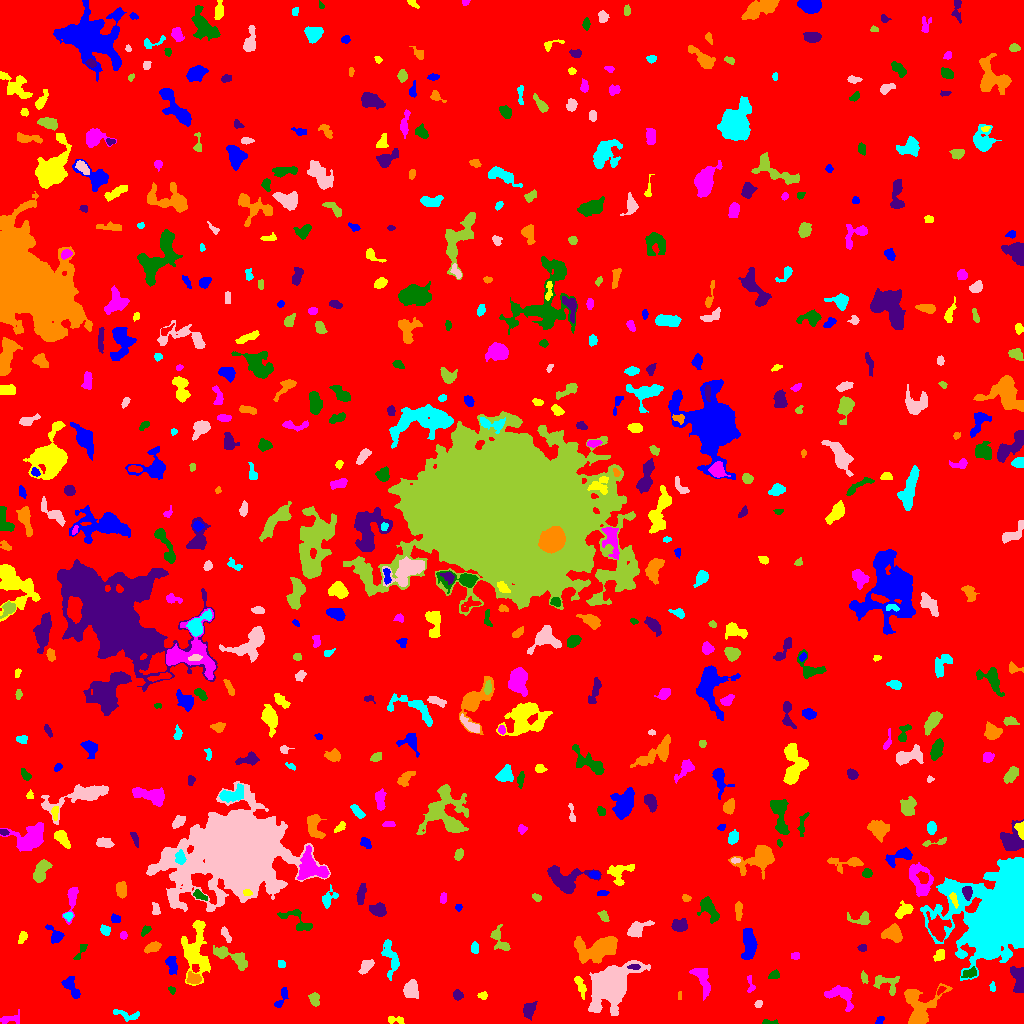

Data behind this chart, as committed beside it:
ID, X, Y, A, B, theta, total_flux, mu_max, mu_median, mu_mean, R_fwhm, R_e, R10, R90, x_start, x_end, y_start, y_end, area, greylevel
0, 505.7, 510.4, 300.3, 292.3, -1.257, 1887942, 20.0, 2.0, 2.201, 11.06, 242.3, 93.5, 388.8, 0, 1023, 0, 1023, 857762, 2.201
1, 879.4, 2.73, 2.316, 1.429, 0.971, 74.0, 3.0, 1.0, 1.233, 2.764, 2.257, 0.7979, 3.478, 875, 884, 0, 7, 60, 8.233
2, 396, 3.929, 4.394, 1.428, -0.09048, 140.0, 4.0, 1.0, 1.373, 3.523, 2.523, 0.9772, 4.297, 388, 404, 0, 7, 102, 7.373
3, 9.844, 4.363, 5.794, 2.34, 0.1522, 289.0, 4.0, 2.0, 1.979, 5.528, 3.909, 1.493, 6.077, 0, 19, 0, 14, 146, 6.979
4, 768.7, 1.096, 4.312, 1.088, -0.02171, 94.0, 4.0, 1.0, 1.469, 3.141, 2.257, 0.7979, 3.523, 762, 778, 0, 4, 64, 7.469
5, 528.7, 13.3, 3.951, 2.644, 1.153, 545.0, 7.0, 3.0, 3.097, 4.442, 3.909, 1.493, 6.358, 523, 537, 3, 22, 176, 8.097
6, 919.2, 14.59, 10.96, 8.351, 1.18, 3443, 15.0, 4.0, 4.769, 6.129, 7.59, 2.764, 12.93, 904, 952, 0, 40, 722, 10.77
7, 127.2, 8.411, 7.784, 2.352, -0.1738, 287.0, 4.0, 2.0, 1.75, 5.528, 4.26, 1.596, 6.531, 113, 139, 2, 14, 164, 6.75
8, 758.5, 19.39, 1.982, 1.635, 1.015, 155.0, 5.0, 3.0, 2.768, 3.192, 2.326, 0.9772, 3.568, 754, 762, 16, 23, 56, 8.768
9, 314.4, 24.59, 3.474, 2.35, -1.282, 247.0, 4.0, 2.0, 1.976, 5.015, 3.432, 1.382, 5.47, 308, 319, 17, 31, 125, 7.976
10, 563.1, 23.55, 2.417, 1.852, -1.063, 154.0, 4.0, 2.0, 1.833, 3.989, 2.706, 0.9772, 4.184, 560, 567, 18, 30, 84, 7.833
11, 282.4, 27.72, 6.256, 1.836, 1.103, 225.0, 6.0, 1.0, 1.654, 3.141, 3.141, 1.128, 5.262, 274, 288, 16, 36, 136, 7.654
12, 482.7, 27.8, 2.396, 1.827, -0.05223, 204.0, 6.0, 3.0, 3.045, 3.568, 2.585, 0.9772, 3.989, 477, 487, 24, 32, 67, 8.045
13, 840.4, 29.82, 7.411, 4.207, -0.1992, 573.0, 6.0, 1.0, 1.675, 5.614, 4.983, 1.871, 7.979, 824, 853, 12, 38, 342, 7.675
14, 172.2, 33.83, 1.934, 1.387, -0.657, 65.0, 3.0, 1.0, 1.327, 2.646, 2.034, 0.7979, 3.141, 168, 175, 29, 37, 49, 7.327
15, 457.6, 28.22, 2.539, 1.828, -0.3347, 162.0, 4.0, 1.0, 1.723, 3.785, 2.706, 1.128, 4.297, 453, 463, 23, 34, 94, 7.723
16, 679.9, 27.58, 2.347, 0.9916, 1.551, 57.0, 3.0, 1.0, 1.629, 2.257, 1.784, 0.5642, 2.932, 678, 681, 24, 32, 35, 8.629
17, 992.5, 36.73, 2.771, 1.279, -1.536, 129.0, 5.0, 2.0, 2.434, 2.821, 2.326, 0.7979, 3.523, 989, 995, 32, 42, 53, 7.434
18, 410.3, 33.89, 4.121, 3.245, 1.4, 1008, 11.0, 4.0, 4.183, 4.618, 4.478, 1.693, 7.378, 403, 418, 25, 44, 241, 9.183
19, 885.9, 40.3, 7.481, 4.618, -0.2996, 714.0, 5.0, 3.0, 2.833, 6.408, 5.323, 2.111, 8.234, 873, 899, 28, 48, 252, 7.833
20, 940.8, 33.3, 2.526, 1.418, 0.7764, 193.0, 7.0, 3.0, 3.509, 2.764, 2.257, 0.7979, 3.7, 937, 946, 28, 37, 55, 11.51
21, 71.58, 35.84, 6.423, 2.92, -1.01, 644.0, 6.0, 3.0, 2.927, 6.58, 4.951, 1.954, 7.506, 61, 80, 25, 47, 220, 7.927
22, 580.2, 38.03, 5.877, 1.898, -1.222, 347.0, 5.0, 2.0, 2.253, 4.442, 4.029, 1.493, 6.129, 574, 586, 24, 47, 154, 7.253
23, 750.3, 38.24, 5.104, 1.821, -1.465, 175.0, 4.0, 2.0, 1.966, 4.334, 3.038, 1.262, 4.687, 747, 755, 31, 48, 89, 6.966
24, 970.2, 50.41, 3.88, 2.154, 0.3276, 294.0, 5.0, 2.0, 2.39, 3.868, 3.338, 1.262, 5.352, 961, 976, 46, 57, 123, 10.39
25, 1019, 42.65, 7.053, 3.039, -1.424, 1432, 11.0, 5.0, 5.078, 6.129, 5.232, 2.034, 8.176, 1010, 1023, 31, 57, 282, 10.08
26, 193.4, 44.81, 3.338, 2.51, -0.4916, 384.0, 6.0, 3.0, 2.648, 4.983, 3.523, 1.382, 5.499, 186, 201, 40, 52, 145, 11.65
27, 391.2, 65.5, 9.368, 3.525, -1.313, 897.0, 8.0, 2.0, 2.752, 5.262, 5.352, 1.954, 8.686, 381, 399, 43, 84, 326, 7.752
28, 611.2, 38.41, 10.8, 7.216, 0.7763, 21992, 59.0, 8.0, 14.09, 8.777, 9.219, 3.523, 17.3, 588, 650, 8, 63, 1561, 18.09
29, 864.2, 45.62, 2.792, 1.494, -1.19, 91.0, 3.0, 1.0, 1.264, 3.09, 2.394, 0.9772, 3.656, 861, 868, 40, 53, 72, 8.264
30, 7.018, 54.31, 5.309, 2.665, -0.7491, 742.0, 8.0, 3.0, 3.55, 5.232, 4.146, 1.693, 6.864, 0, 20, 42, 62, 209, 8.55
31, 172.1, 59.24, 4.858, 2.357, -1.452, 561.0, 6.0, 3.0, 3.281, 5.89, 4.184, 1.693, 6.333, 165, 177, 49, 67, 171, 8.281
32, 195.6, 70.3, 13.7, 6.275, -1.525, 3165, 14.0, 3.0, 3.777, 5.89, 8.176, 2.821, 14.09, 181, 210, 38, 103, 838, 8.777
33, 703.1, 42.6, 8.628, 3.145, -1.159, 839.0, 8.0, 2.0, 2.698, 5.202, 5.232, 1.954, 8.5, 689, 710, 23, 55, 311, 7.698
34, 774, 48.18, 2.809, 1.608, 0.4136, 136.0, 5.0, 1.0, 1.581, 2.523, 2.523, 0.9772, 4.184, 768, 779, 45, 54, 86, 7.581
35, 634.4, 56.63, 3.029, 1.293, -0.02248, 187.0, 6.0, 3.0, 2.877, 3.385, 2.523, 0.9772, 3.949, 627, 640, 54, 59, 65, 16.88
36, 599.4, 75.04, 10.37, 5.084, 0.235, 5153, 19.0, 5.0, 6.606, 8.019, 7.59, 3.038, 13.09, 574, 617, 60, 87, 780, 12.61
37, 281.6, 59.02, 1.884, 1.572, -0.8978, 92.0, 4.0, 1.0, 1.559, 2.932, 2.034, 0.7979, 3.432, 278, 285, 56, 63, 59, 7.559
38, 366.1, 56.83, 4.362, 2.404, 0.8287, 412.0, 5.0, 3.0, 2.641, 5.015, 4.029, 1.596, 6.18, 358, 374, 49, 64, 156, 7.641
39, 230.8, 66.85, 10.38, 3.109, -0.4391, 879.0, 7.0, 2.0, 2.421, 4.983, 5.67, 2.111, 9.219, 213, 247, 53, 78, 363, 8.421
40, 529.9, 63.53, 9.027, 1.91, -0.9087, 219.0, 4.0, 1.0, 1.369, 4.549, 3.385, 1.262, 5.528, 520, 539, 53, 76, 160, 7.369
41, 748.6, 79.32, 8.618, 3.003, 1.56, 1773, 12.0, 5.0, 4.779, 6.604, 5.917, 2.257, 9.236, 741, 757, 64, 95, 371, 9.779
42, 939.3, 67.89, 3.154, 2.403, 1.028, 319.0, 5.0, 3.0, 2.823, 4.514, 3.385, 1.382, 5.232, 933, 944, 62, 74, 113, 9.823
43, 795.8, 67.53, 1.836, 1.796, 1.002, 113.0, 4.0, 2.0, 1.794, 3.478, 2.326, 0.7979, 3.613, 791, 799, 64, 71, 63, 7.794
44, 81.04, 72.98, 5.7, 1.671, 1.091, 201.0, 4.0, 2.0, 2.116, 4.549, 3.09, 1.262, 4.82, 73, 87, 64, 79, 95, 7.116
45, 862.2, 75.53, 1.894, 1.835, 1.077, 107.0, 4.0, 1.0, 1.726, 2.985, 2.185, 0.7979, 3.827, 857, 866, 72, 79, 62, 7.726
46, 152.9, 76.12, 3.961, 2.102, 0.3301, 503.0, 8.0, 3.0, 3.469, 4.37, 3.568, 1.382, 5.809, 144, 161, 70, 82, 145, 8.469
47, 474.9, 75.17, 2.814, 1.405, -1.501, 142.0, 4.0, 2.0, 1.651, 3.742, 2.523, 0.9772, 3.949, 471, 478, 70, 82, 86, 7.651
48, 226, 89.03, 4.155, 1.581, -1.093, 198.0, 5.0, 1.5, 1.941, 3.09, 2.932, 0.9772, 5.046, 221, 231, 81, 97, 102, 8.941
49, 499.8, 83.08, 7.551, 3.386, -1.082, 569.0, 6.0, 2.0, 2.474, 5.441, 4.754, 1.784, 7.442, 490, 510, 73, 99, 230, 7.474
50, 780.1, 92.7, 1.99, 1.395, -1.508, 93.0, 4.0, 2.0, 1.86, 2.932, 2.034, 0.7979, 3.385, 777, 783, 89, 98, 50, 7.86
51, 55.26, 88.27, 5.178, 2.952, -0.8308, 331.0, 5.0, 2.0, 1.913, 4.334, 3.613, 1.382, 5.726, 45, 64, 80, 99, 173, 7.913
52, 22.53, 86.39, 3.125, 1.739, 1.146, 203.0, 6.0, 2.0, 2.207, 3.385, 2.877, 0.9772, 4.514, 18, 27, 80, 92, 92, 8.207
53, 123.5, 87.87, 1.752, 1.617, 0.192, 77.0, 3.0, 1.0, 1.375, 2.877, 2.257, 0.7979, 3.432, 120, 127, 84, 92, 56, 7.375
54, 145.5, 93.19, 2.99, 1.682, 0.8673, 209.0, 6.0, 3.0, 2.679, 3.568, 2.706, 0.9772, 4.26, 141, 151, 87, 98, 78, 7.679
55, 679.6, 97.82, 3.597, 2.845, 0.124, 679.0, 9.0, 3.0, 3.71, 4.442, 3.989, 1.493, 6.457, 671, 687, 92, 105, 183, 9.71
56, 893.7, 89.64, 4.273, 3.65, -0.3547, 1086, 10.0, 3.0, 3.993, 5.698, 4.652, 1.871, 7.736, 881, 902, 81, 100, 272, 10.99
57, 105.5, 93.46, 2.48, 1.991, -0.9065, 114.0, 3.0, 1.0, 1.2, 3.192, 2.706, 0.9772, 4.406, 100, 110, 88, 99, 95, 7.2
58, 636.6, 94.17, 5.651, 2.995, 0.5261, 872.0, 8.0, 3.0, 3.516, 5.863, 4.514, 1.784, 7.399, 627, 654, 86, 103, 248, 9.516
59, 861.7, 104.5, 5.627, 3.058, 0.004018, 552.0, 9.0, 3.0, 3.136, 3.568, 3.949, 1.493, 6.433, 847, 870, 99, 112, 176, 8.136
... 566 more rows
